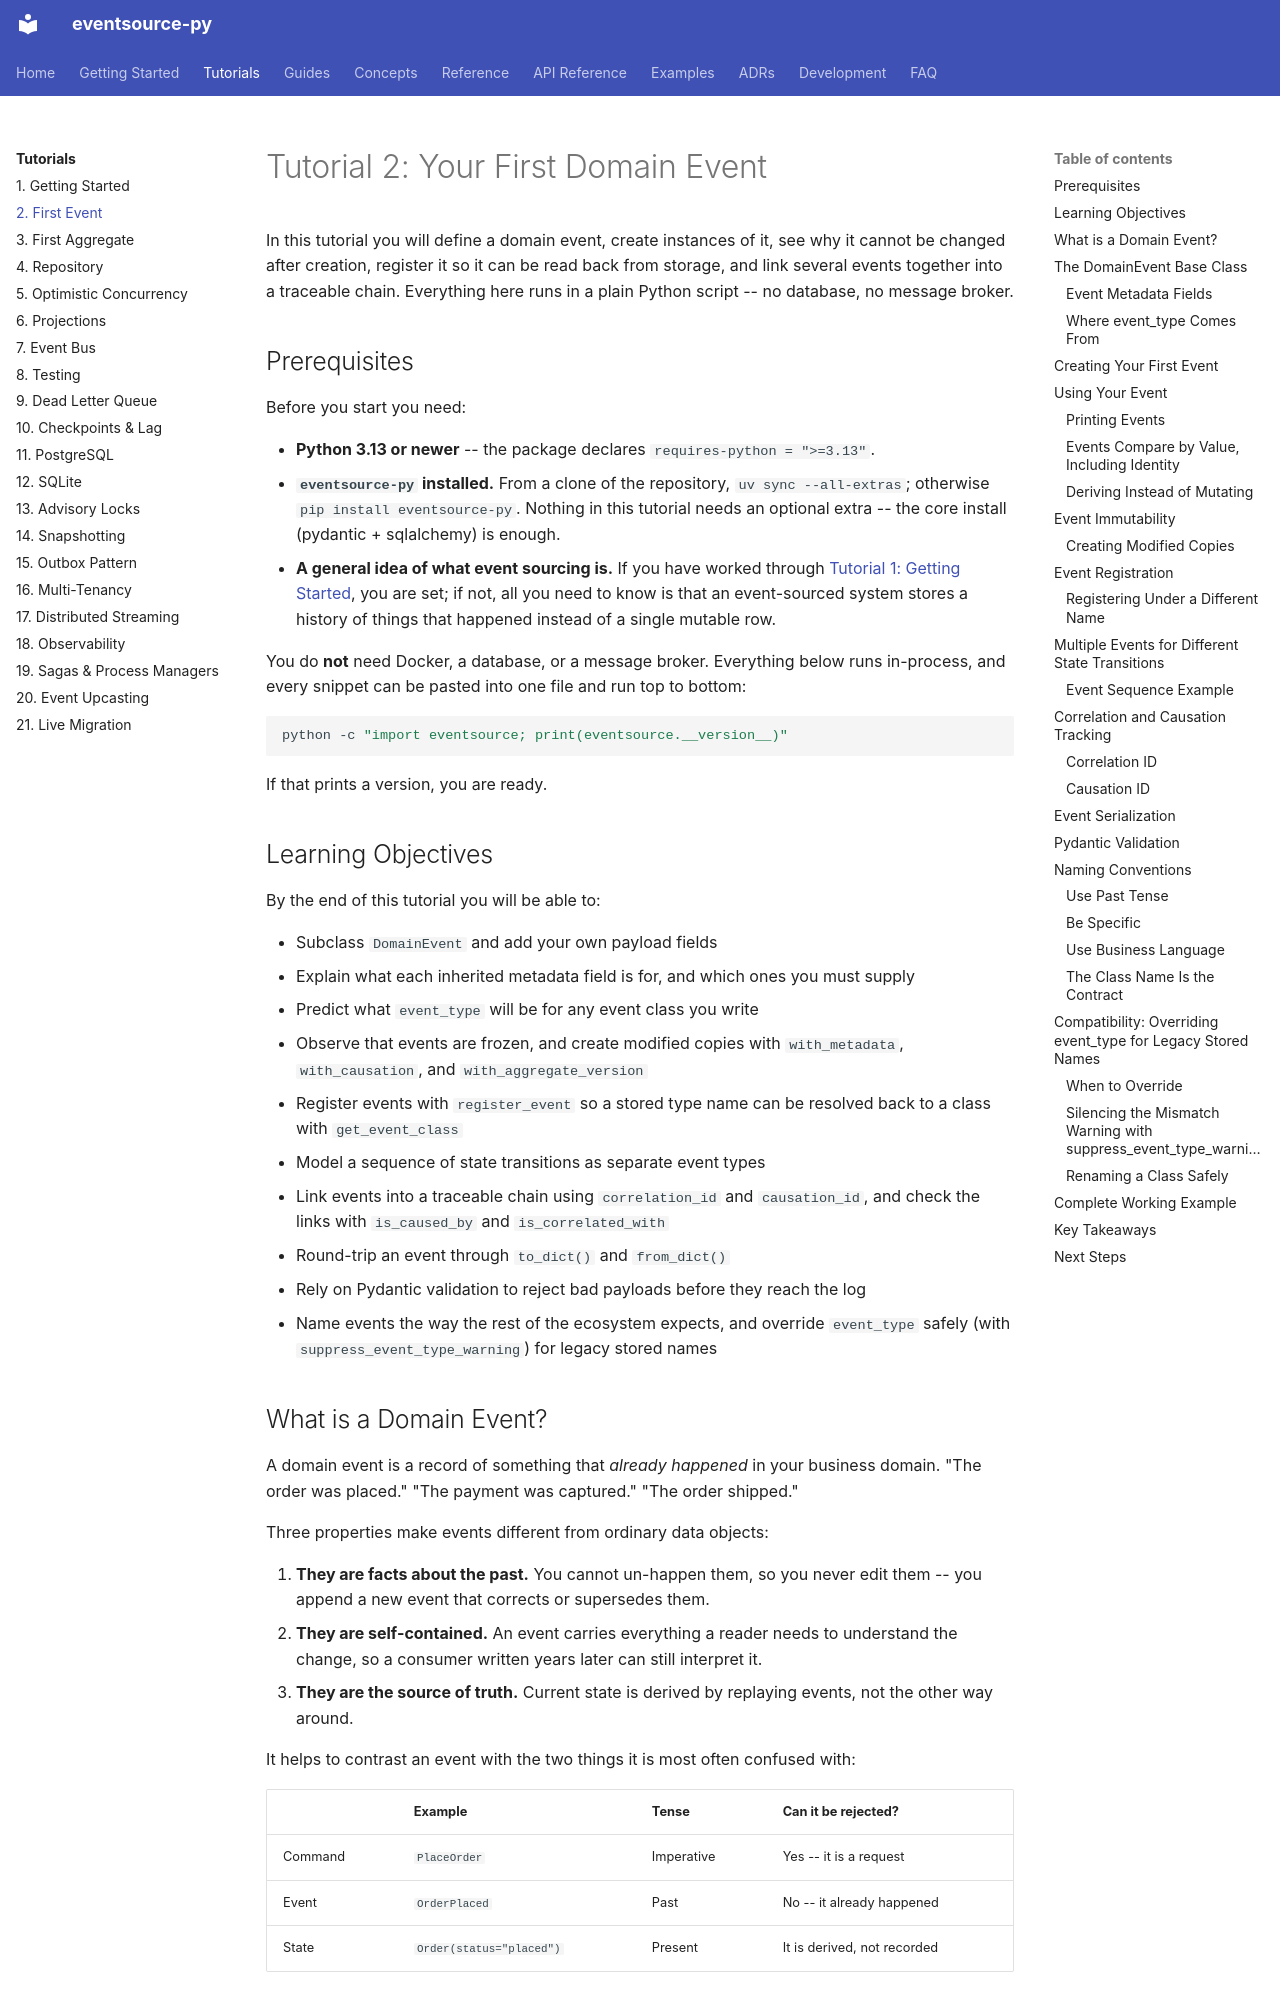

repository: tyevans/eventsource-py · page: tutorials/02-first-event/index.html · generator: mkdocs

# Tutorial 2: Your First Domain Event

In this tutorial you will define a domain event, create instances of it, see why it
cannot be changed after creation, register it so it can be read back from storage, and
link several events together into a traceable chain. Everything here runs in a plain
Python script -- no database, no message broker.

## Prerequisites

Before you start you need:

- **Python 3.13 or newer** -- the package declares `requires-python = ">=3.13"`.
- **`eventsource-py` installed.** From a clone of the repository, `uv sync --all-extras`;
  otherwise `pip install eventsource-py`. Nothing in this tutorial needs an optional
  extra -- the core install (pydantic + sqlalchemy) is enough.
- **A general idea of what event sourcing is.** If you have worked through
  [Tutorial 1: Getting Started](01-getting-started.md), you are set; if not, all you need
  to know is that an event-sourced system stores a history of things that happened instead
  of a single mutable row.

You do **not** need Docker, a database, or a message broker. Everything below runs
in-process, and every snippet can be pasted into one file and run top to bottom:

```bash
python -c "import eventsource; print(eventsource.__version__)"
```

If that prints a version, you are ready.

## Learning Objectives

By the end of this tutorial you will be able to:

- Subclass `DomainEvent` and add your own payload fields
- Explain what each inherited metadata field is for, and which ones you must supply
- Predict what `event_type` will be for any event class you write
- Observe that events are frozen, and create modified copies with `with_metadata`,
  `with_causation`, and `with_aggregate_version`
- Register events with `register_event` so a stored type name can be resolved back to a
  class with `get_event_class`
- Model a sequence of state transitions as separate event types
- Link events into a traceable chain using `correlation_id` and `causation_id`, and
  check the links with `is_caused_by` and `is_correlated_with`
- Round-trip an event through `to_dict()` and `from_dict()`
- Rely on Pydantic validation to reject bad payloads before they reach the log
- Name events the way the rest of the ecosystem expects, and override `event_type`
  safely (with `suppress_event_type_warning`) for legacy stored names
